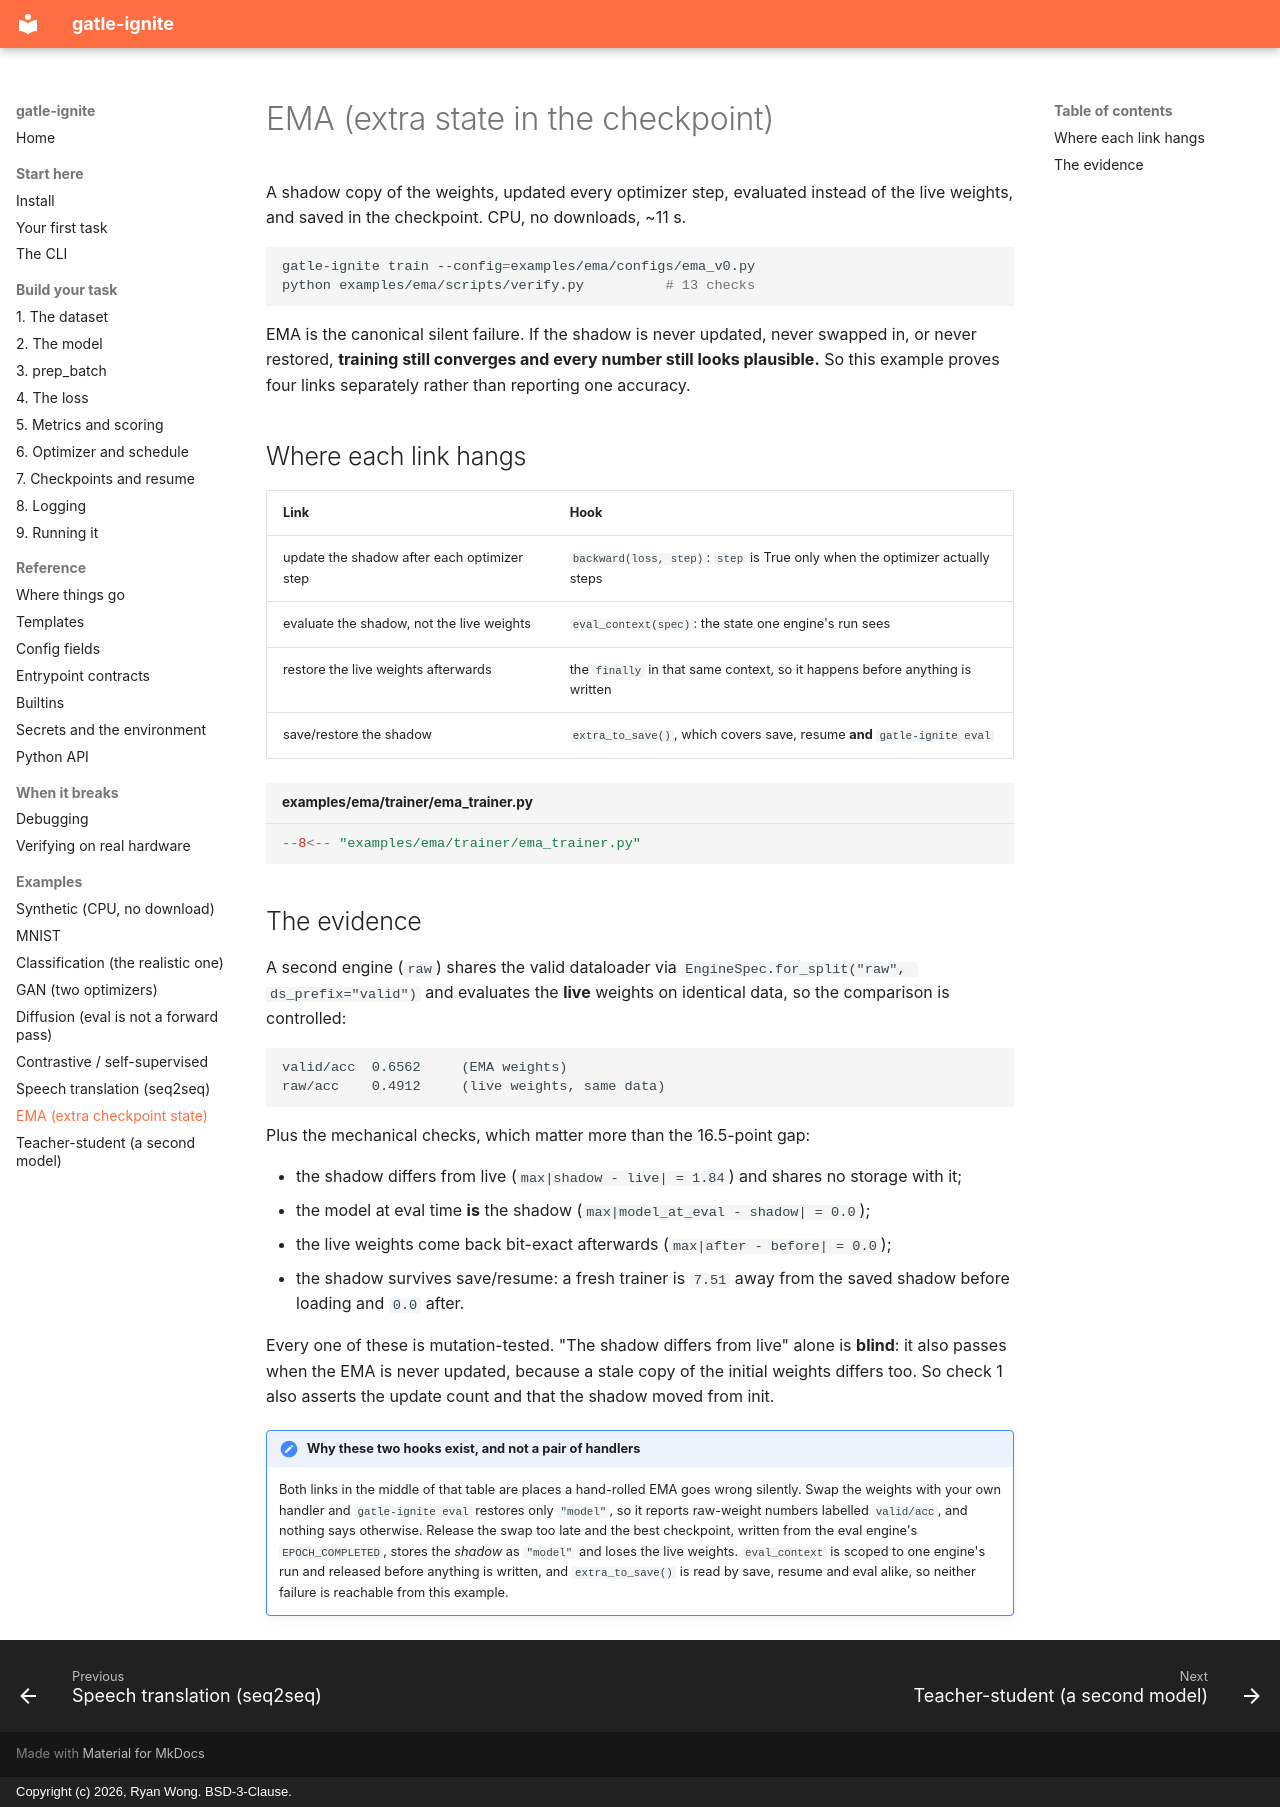

repository: ryanwongsa/gatle-ignite · page: examples/ema/index.html · generator: mkdocs · copyright: Copyright (c) 2026, Ryan Wong. BSD-3-Clause.

# EMA (extra state in the checkpoint)

A shadow copy of the weights, updated every optimizer step, evaluated instead of the live weights,
and saved in the checkpoint. CPU, no downloads, ~11 s.

```bash
gatle-ignite train --config=examples/ema/configs/ema_v0.py
python examples/ema/scripts/verify.py          # 13 checks
```

EMA is the canonical silent failure. If the shadow is never updated, never swapped in, or never
restored, **training still converges and every number still looks plausible.** So this example proves
four links separately rather than reporting one accuracy.

<!-- spine: ema/ema_v0 -->

## Where each link hangs

| Link | Hook |
|---|---|
| update the shadow after each optimizer step | `backward(loss, step)`: `step` is True only when the optimizer actually steps |
| evaluate the shadow, not the live weights | `eval_context(spec)`: the state one engine's run sees |
| restore the live weights afterwards | the `finally` in that same context, so it happens before anything is written |
| save/restore the shadow | `extra_to_save()`, which covers save, resume **and** `gatle-ignite eval` |

```python title="examples/ema/trainer/ema_trainer.py"
--8<-- "examples/ema/trainer/ema_trainer.py"
```

## The evidence

A second engine (`raw`) shares the valid dataloader via `EngineSpec.for_split("raw", ds_prefix="valid")`
and evaluates the **live** weights on identical data, so the comparison is controlled:

```text
valid/acc  0.6562     (EMA weights)
raw/acc    0.4912     (live weights, same data)
```

Plus the mechanical checks, which matter more than the 16.5-point gap:

- the shadow differs from live (`max|shadow - live| = 1.84`) and shares no storage with it;
- the model at eval time **is** the shadow (`max|model_at_eval - shadow| = 0.0`);
- the live weights come back bit-exact afterwards (`max|after - before| = 0.0`);
- the shadow survives save/resume: a fresh trainer is `7.51` away from the saved shadow before
  loading and `0.0` after.

Every one of these is mutation-tested. "The shadow differs from live" alone is **blind**: it
also passes when the EMA is never updated, because a stale copy of the initial weights differs too.
So check 1 also asserts the update count and that the shadow moved from init.

!!! note "Why these two hooks exist, and not a pair of handlers"
    Both links in the middle of that table are places a hand-rolled EMA goes wrong silently. Swap the
    weights with your own handler and `gatle-ignite eval` restores only `"model"`, so it reports
    raw-weight numbers labelled `valid/acc`, and nothing says otherwise. Release the swap too late and
    the best checkpoint, written from the eval engine's `EPOCH_COMPLETED`, stores the *shadow* as
    `"model"` and loses the live weights. `eval_context` is scoped to one engine's run and released
    before anything is written, and `extra_to_save()` is read by save, resume and eval alike, so
    neither failure is reachable from this example.
